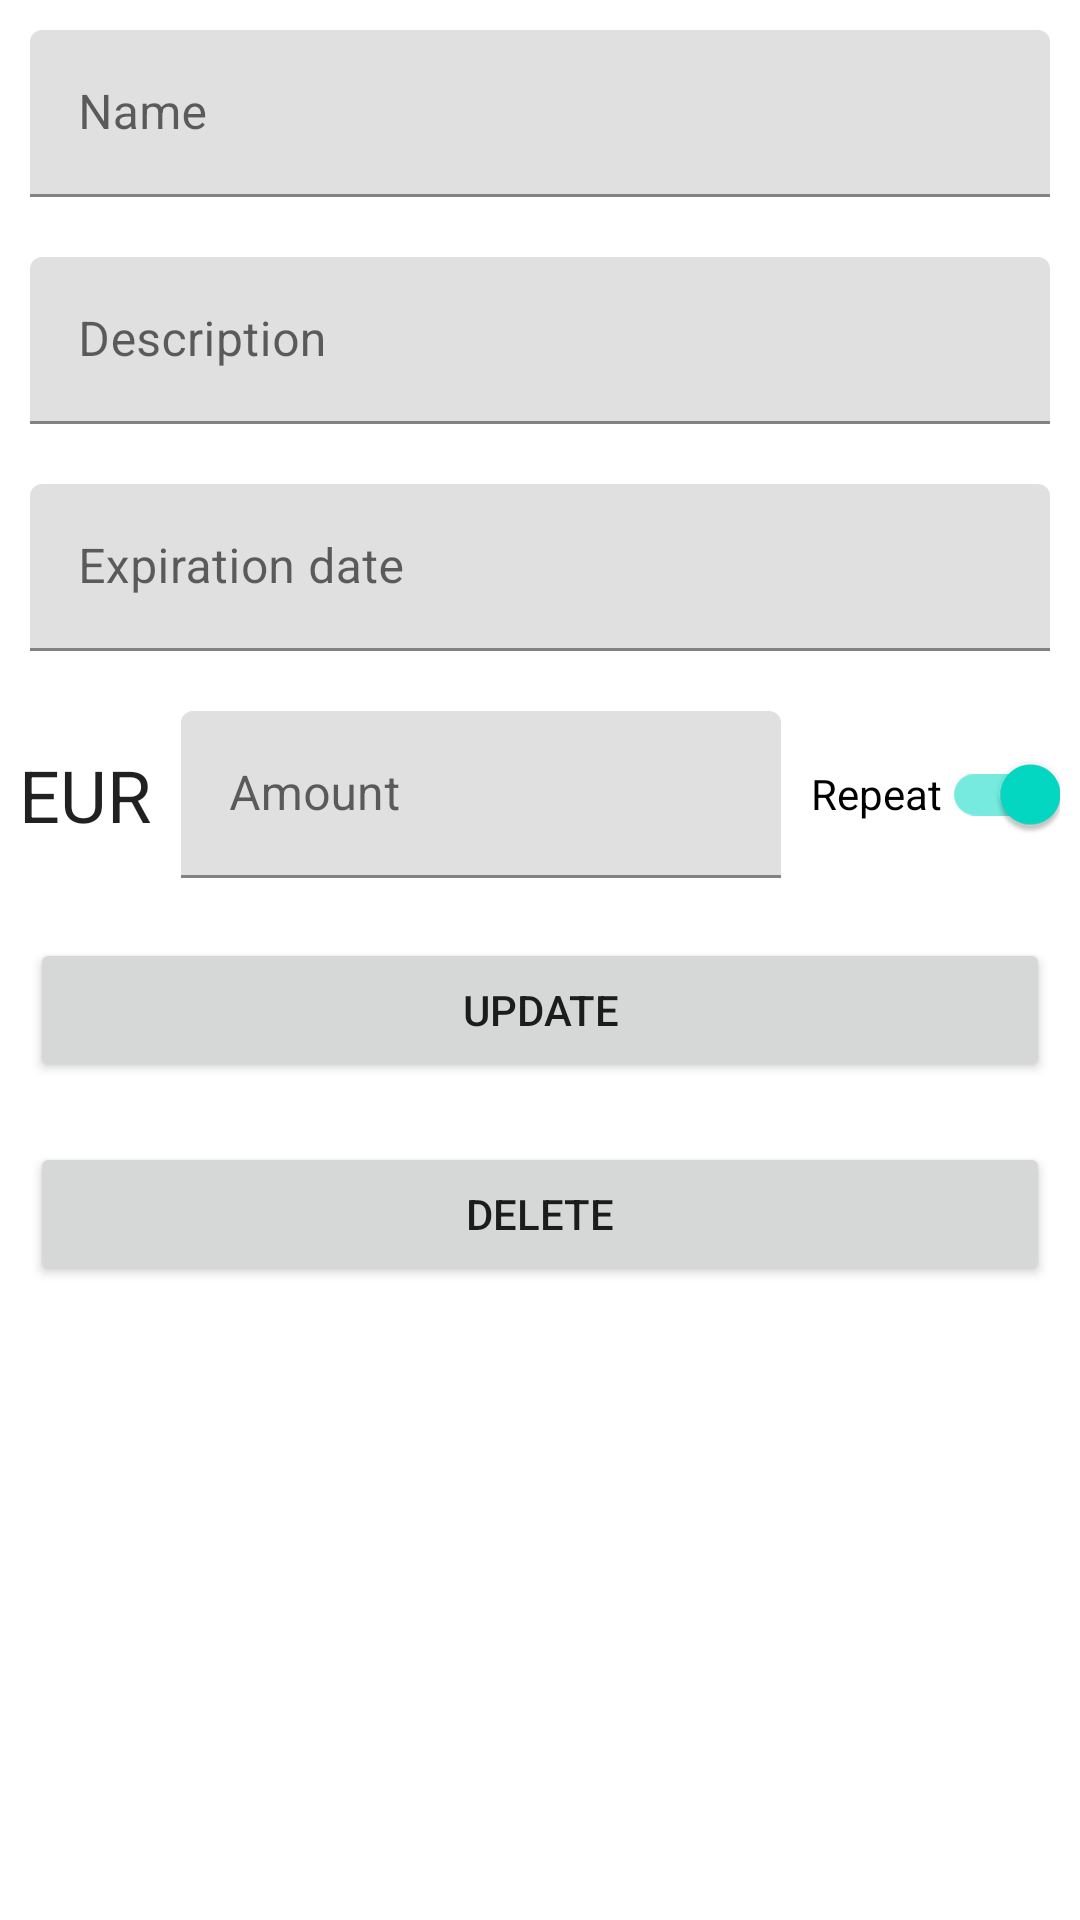

Here is an Android app screen rendered from its layout file. Give the layout XML and the strings, colors and styles it references.
<!-- AndroidManifest.xml: application theme AppTheme -->
<!-- res/layout/activity_update_bill.xml -->
<?xml version="1.0" encoding="utf-8"?>
<LinearLayout xmlns:android="http://schemas.android.com/apk/res/android"
    xmlns:app="http://schemas.android.com/apk/res-auto"
    xmlns:tools="http://schemas.android.com/tools"
    android:layout_width="match_parent"
    android:layout_height="match_parent"
    android:layout_marginTop="50dp"
    android:gravity="center_horizontal"
    android:orientation="vertical"
    tools:context=".activity_updateBill">


    <com.google.android.material.textfield.TextInputLayout
        android:id="@+id/filledTextField"
        android:layout_width="match_parent"
        android:layout_height="wrap_content"
        android:layout_margin="10dp"
        android:hint="Name">

        <com.google.android.material.textfield.TextInputEditText
            android:id="@+id/editText_UpdateBill_name"
            android:layout_width="match_parent"
            android:layout_height="wrap_content" />

    </com.google.android.material.textfield.TextInputLayout>

    <com.google.android.material.textfield.TextInputLayout
        android:layout_width="match_parent"
        android:layout_height="wrap_content"
        android:layout_margin="10dp"
        android:hint="Description">

        <com.google.android.material.textfield.TextInputEditText
            android:id="@+id/editText_UpdateBill_description"
            android:layout_width="match_parent"
            android:layout_height="wrap_content" />

    </com.google.android.material.textfield.TextInputLayout>


    <com.google.android.material.textfield.TextInputLayout
        android:layout_width="match_parent"
        android:layout_height="wrap_content"
        android:layout_margin="10dp"
        android:hint="Expiration date">

        <com.google.android.material.textfield.TextInputEditText
            android:id="@+id/editText_UpdateBill_expirationDate"
            android:layout_width="match_parent"
            android:layout_height="wrap_content"
            android:inputType="datetime" />

    </com.google.android.material.textfield.TextInputLayout>

    <androidx.appcompat.widget.LinearLayoutCompat
        android:layout_width="match_parent"
        android:layout_height="wrap_content"
        android:gravity="center">

        <TextView
            android:id="@+id/textView_name"
            style="?attr/textAppearanceHeadline5"
            android:layout_width="wrap_content"
            android:layout_height="wrap_content"
            android:layout_gravity="center_vertical|start"
            android:text="EUR" />

        <com.google.android.material.textfield.TextInputLayout
            android:layout_width="200dp"
            android:layout_height="wrap_content"
            android:layout_margin="10dp"
            android:hint="Amount">

            <com.google.android.material.textfield.TextInputEditText
                android:id="@+id/editText_Update_amount"
                android:layout_width="200dp"
                android:layout_height="wrap_content"
                android:inputType="number" />

        </com.google.android.material.textfield.TextInputLayout>

        <com.google.android.material.switchmaterial.SwitchMaterial
            android:id="@+id/switch_updateBill_repeat"
            android:layout_width="wrap_content"
            android:layout_height="wrap_content"
            android:checked="true"
            android:text="Repeat" />
    </androidx.appcompat.widget.LinearLayoutCompat>

    <Button
        android:id="@+id/btn_updateBill"
        android:layout_width="match_parent"
        android:layout_height="wrap_content"
        android:layout_margin="10dp"
        android:text="UPDATE" />

    <Button
        android:id="@+id/btn_deleteBill"
        android:layout_width="match_parent"
        android:layout_height="wrap_content"
        android:layout_margin="10dp"
        android:text="DELETE" />

</LinearLayout>
<!-- resources referenced by this layout -->
<resources>
  <style name="AppTheme" parent="Theme.MaterialComponents.Light.NoActionBar">
          
          <item name="colorPrimary">@color/colorPrimary</item>
          <item name="colorPrimaryDark">@color/colorPrimaryDark</item>
          <item name="colorAccent">@color/colorAccent</item>
      </style>
  <color name="colorPrimary">#6200EE</color>
  <color name="colorPrimaryDark">#3700B3</color>
  <color name="colorAccent">#03DAC5</color>
</resources>
